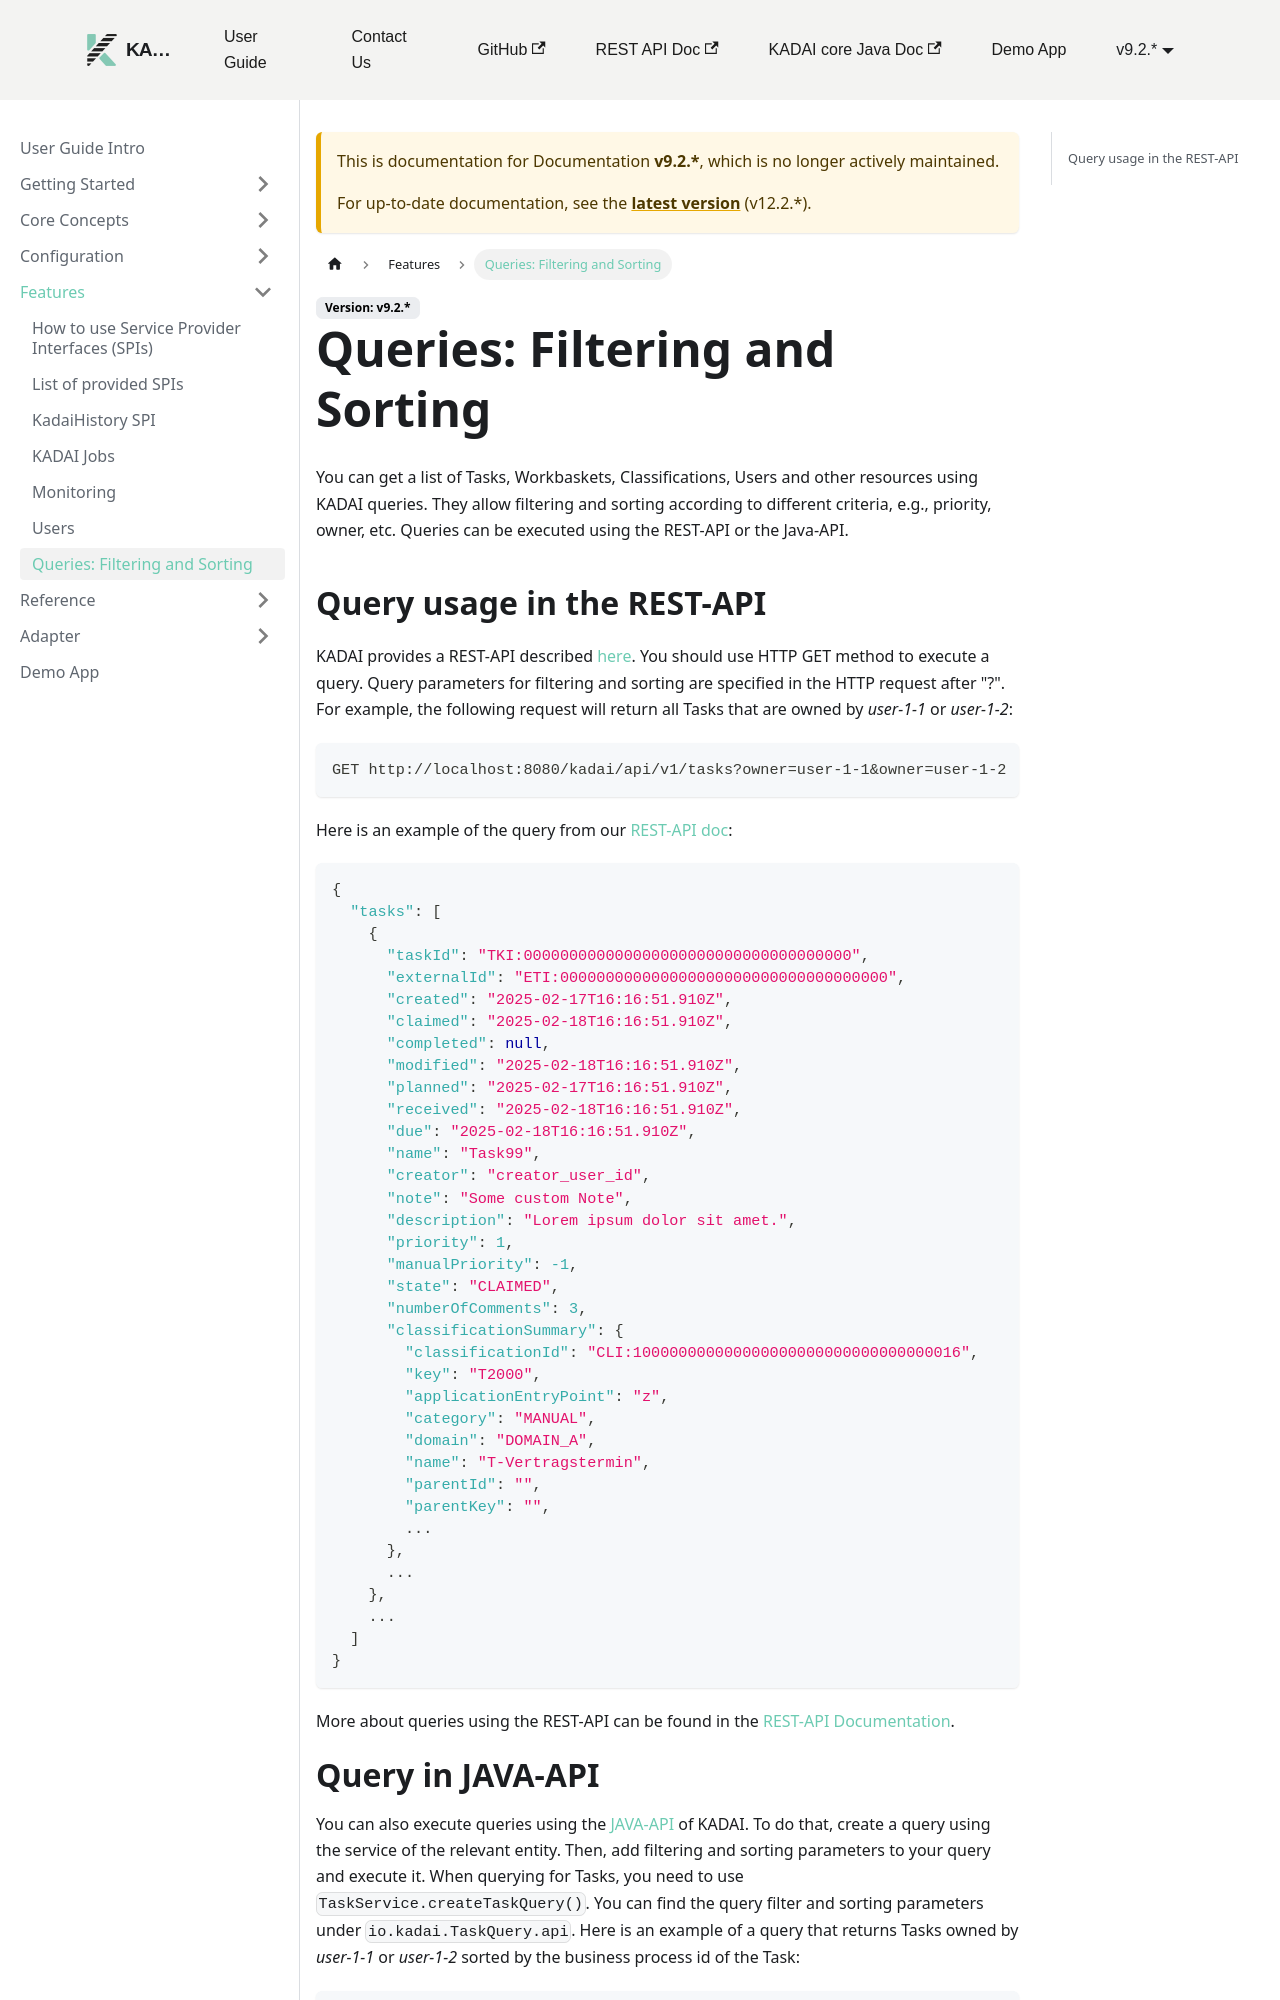

repository: kadai-io/kadai-doc · page: docs/9.2._/user-guide/features/queriesFilteringAndSorting.html · generator: docusaurus

---
sidebar_position: 7
---

# Queries: Filtering and Sorting

You can get a list of Tasks, Workbaskets, Classifications,
Users and other resources using KADAI queries.
They allow filtering and sorting according to different criteria, e.g., priority,
owner, etc. Queries can be executed using the REST-API or the Java-API. 

## Query usage in the REST-API
KADAI provides a REST-API described [here](../core-concepts/restApi).
You should use HTTP GET method to execute a query.
Query parameters for filtering and sorting are specified in the HTTP request after "?".
For example, the following request will return all Tasks that are owned by *user-1-1* or *user-1-2*:
```
GET http://localhost:8080/kadai/api/v1/tasks?owner=user-1-1&owner=user-1-2
```

Here is an example of the query from our [REST-API doc](../core-concepts/restApi):
```json
{
  "tasks": [
    {
      "taskId": "TKI:000000000000000000000000000000000000",
      "externalId": "ETI:000000000000000000000000000000000000",
      "created": "2025-02-17T16:16:51.910Z",
      "claimed": "2025-02-18T16:16:51.910Z",
      "completed": null,
      "modified": "2025-02-18T16:16:51.910Z",
      "planned": "2025-02-17T16:16:51.910Z",
      "received": "2025-02-18T16:16:51.910Z",
      "due": "2025-02-18T16:16:51.910Z",
      "name": "Task99",
      "creator": "creator_user_id",
      "note": "Some custom Note",
      "description": "Lorem ipsum dolor sit amet.",
      "priority": 1,
      "manualPriority": -1,
      "state": "CLAIMED",
      "numberOfComments": 3,
      "classificationSummary": {
        "classificationId": "CLI:100000000000000000000000000000000016",
        "key": "T2000",
        "applicationEntryPoint": "z",
        "category": "MANUAL",
        "domain": "DOMAIN_A",
        "name": "T-Vertragstermin",
        "parentId": "",
        "parentKey": "",
        ...
      },
      ...
    },
    ...
  ]
}
```

More about queries using the REST-API can be found in the [REST-API Documentation](https://kadai-io.azurewebsites.net/kadai/swagger-ui/index.html).
